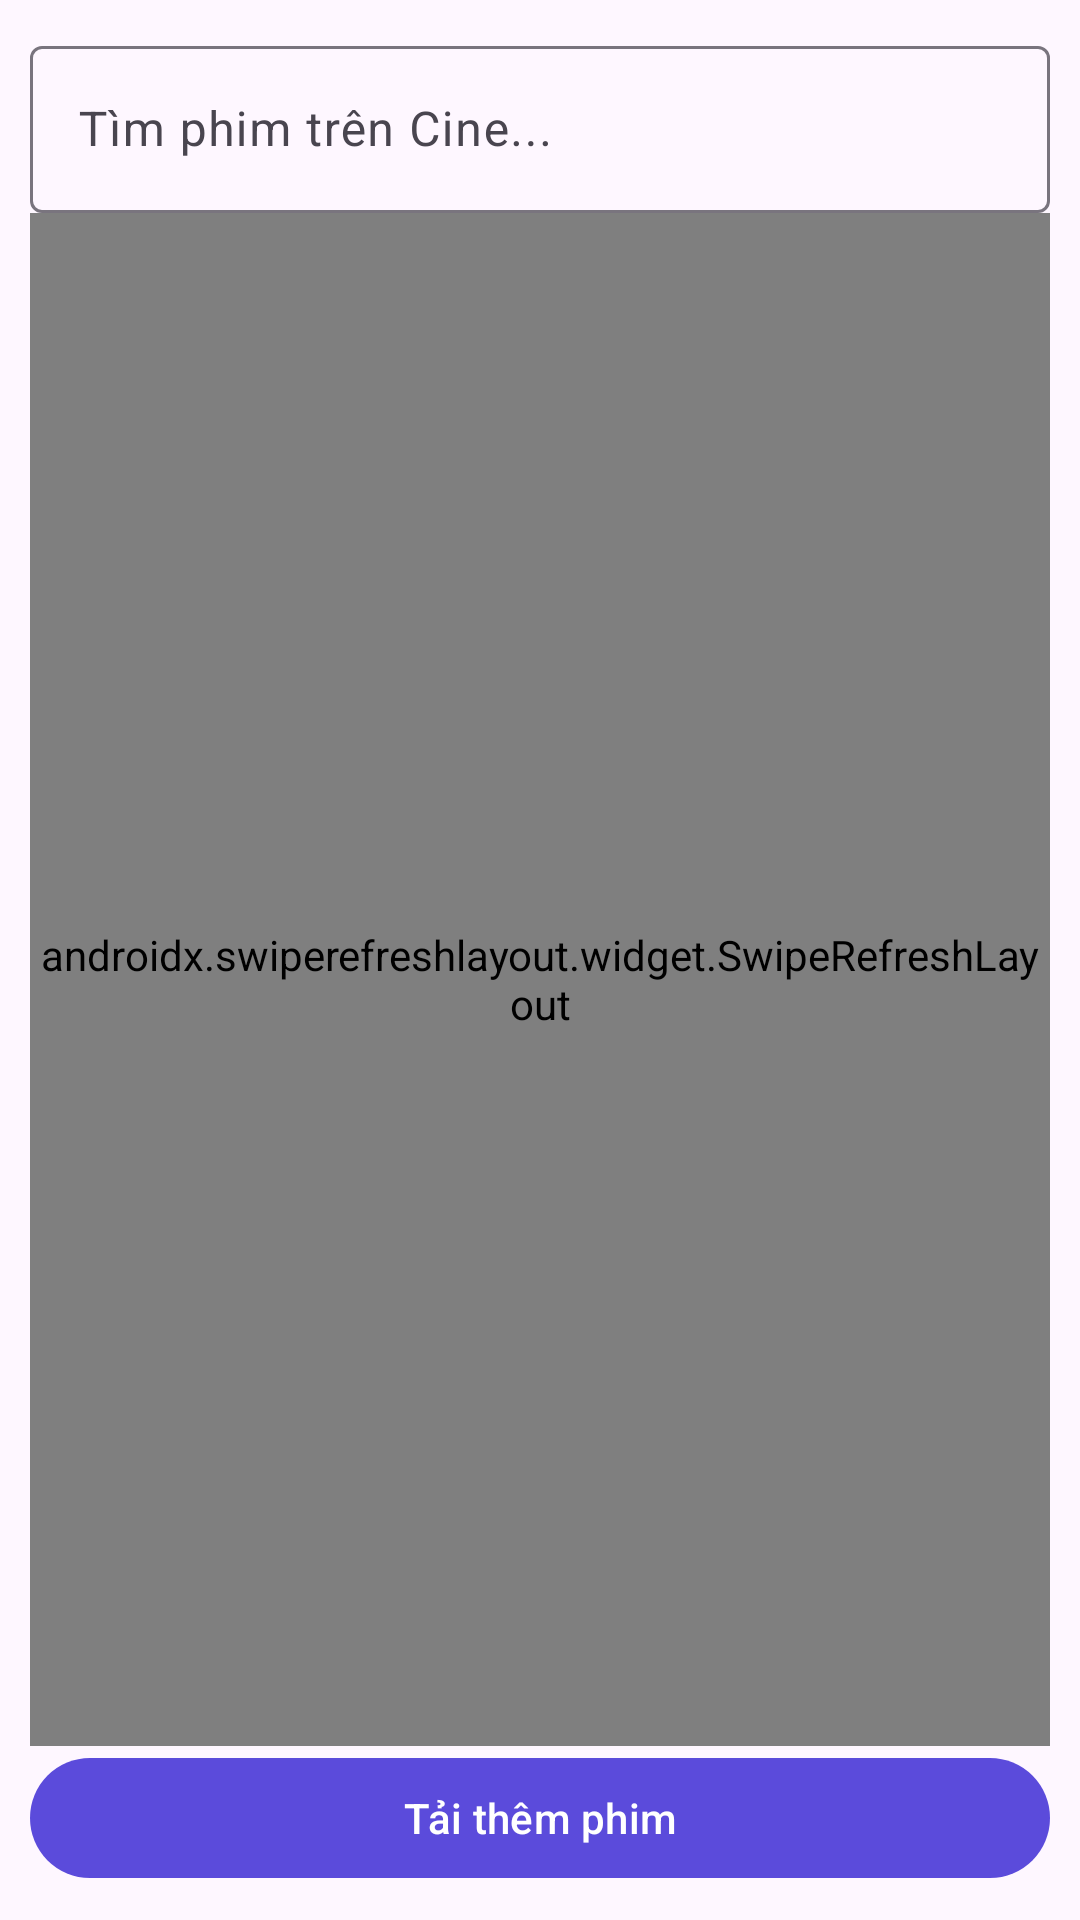

Produce the Android XML layout that renders to this screen, including the resource entries it uses.
<!-- AndroidManifest.xml: application theme Theme.TruyenReader -->
<!-- res/layout/fragment_home.xml -->
<?xml version="1.0" encoding="utf-8"?>
<LinearLayout xmlns:android="http://schemas.android.com/apk/res/android"
    android:layout_width="match_parent"
    android:layout_height="match_parent"
    android:orientation="vertical"
    android:padding="10dp">

    <com.google.android.material.textfield.TextInputLayout
        android:layout_width="match_parent"
        android:layout_height="wrap_content"
        android:hint="Tìm phim trên Cine...">

        <com.google.android.material.textfield.TextInputEditText
            android:id="@+id/etSearch"
            android:layout_width="match_parent"
            android:layout_height="wrap_content"
            android:imeOptions="actionSearch"
            android:inputType="text" />
    </com.google.android.material.textfield.TextInputLayout>

    <TextView
        android:id="@+id/tvBrowseTitle"
        android:layout_width="match_parent"
        android:layout_height="wrap_content"
        android:paddingStart="4dp"
        android:paddingTop="2dp"
        android:paddingBottom="6dp"
        android:textSize="17sp"
        android:textStyle="bold"
        android:visibility="gone" />

    <androidx.swiperefreshlayout.widget.SwipeRefreshLayout
        android:id="@+id/swipeRefresh"
        android:layout_width="match_parent"
        android:layout_height="0dp"
        android:layout_weight="1">

        <androidx.recyclerview.widget.RecyclerView
            android:id="@+id/rvComics"
            android:layout_width="match_parent"
            android:layout_height="match_parent"
            android:clipToPadding="false"
            android:padding="4dp" />
    </androidx.swiperefreshlayout.widget.SwipeRefreshLayout>

    <com.google.android.material.button.MaterialButton
        android:id="@+id/btnVerify"
        android:layout_width="match_parent"
        android:layout_height="wrap_content"
        android:text="Web đang bắt xác minh — bấm để xác minh 1 lần"
        android:visibility="gone" />

    <TextView
        android:id="@+id/tvLoadError"
        android:layout_width="match_parent"
        android:layout_height="wrap_content"
        android:layout_marginTop="6dp"
        android:textColor="#FF8A80"
        android:textSize="13sp"
        android:visibility="gone" />

    <com.google.android.material.button.MaterialButton
        android:id="@+id/btnLoadMore"
        android:layout_width="match_parent"
        android:layout_height="wrap_content"
        android:text="Tải thêm phim" />

    <ProgressBar
        android:id="@+id/progress"
        android:layout_width="wrap_content"
        android:layout_height="wrap_content"
        android:layout_gravity="center"
        android:visibility="gone" />
</LinearLayout>
<!-- resources referenced by this layout -->
<resources>
  <style name="Theme.TruyenReader" parent="Theme.Material3.DayNight">
          <item name="colorPrimary">#5B4BDB</item>
          <item name="colorOnPrimary">#FFFFFF</item>
          <item name="colorSecondary">#FF8A00</item>
      </style>
</resources>
